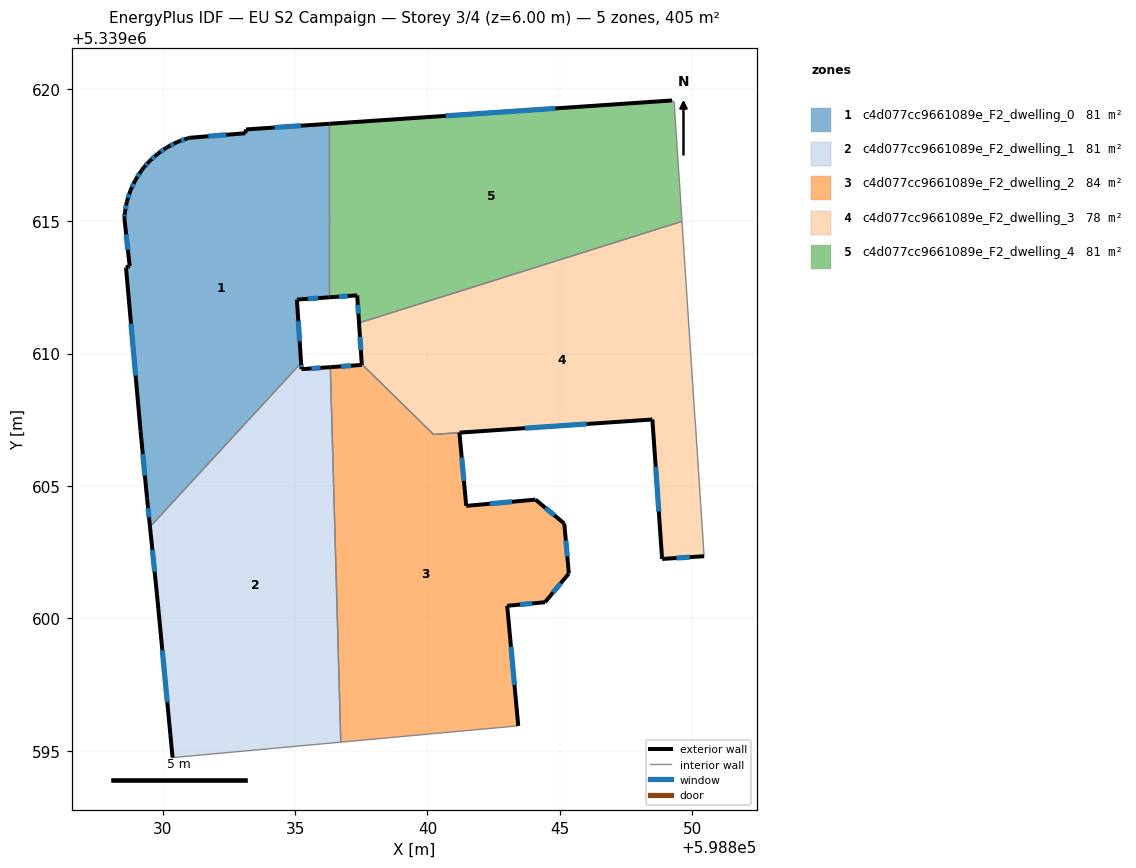
=== STOREY PLAN SPEC (per zone: floor XY polygon, exterior-wall plan segments, windows/doors) ===
zone 1: c4d077cc9661089e_F2_dwelling_0  (81.0 m²)
  floor: (598836.29, 5339618.67) (598836.29, 5339612.12) (598835.07, 5339612.04) (598835.23, 5339609.64) (598829.52, 5339603.45) (598829.41, 5339604.53) (598829.17, 5339607.07) (598828.62, 5339613.23) (598828.62, 5339613.25) (598828.76, 5339613.30) (598828.56, 5339615.11) (598828.57, 5339615.31) (598828.65, 5339615.74) (598828.78, 5339616.15) (598828.97, 5339616.55) (598829.20, 5339616.91) (598829.29, 5339617.03) (598829.49, 5339617.25) (598829.81, 5339617.54) (598830.17, 5339617.79) (598830.55, 5339617.99) (598830.96, 5339618.13) (598831.01, 5339618.14) (598833.12, 5339618.32) (598833.15, 5339618.46)
  exterior wall: (598828.62, 5339613.23) – (598829.17, 5339607.07)  [6.2 m]
    window: (598828.81, 5339611.13) – (598828.98, 5339609.16)  [1.9 m²]
  exterior wall: (598828.62, 5339613.25) – (598828.62, 5339613.23)  [0.0 m]
  exterior wall: (598828.76, 5339613.30) – (598828.62, 5339613.25)  [0.1 m]
  exterior wall: (598828.56, 5339615.11) – (598828.76, 5339613.30)  [1.8 m]
    window: (598828.62, 5339614.50) – (598828.69, 5339613.92)  [0.6 m²]
  exterior wall: (598828.57, 5339615.31) – (598828.56, 5339615.11)  [0.2 m]
    window: (598828.57, 5339615.24) – (598828.56, 5339615.18)  [0.1 m²]
  exterior wall: (598828.65, 5339615.74) – (598828.57, 5339615.31)  [0.4 m]
    window: (598828.62, 5339615.59) – (598828.60, 5339615.45)  [0.1 m²]
  exterior wall: (598828.78, 5339616.15) – (598828.65, 5339615.74)  [0.4 m]
    window: (598828.74, 5339616.01) – (598828.70, 5339615.88)  [0.1 m²]
  exterior wall: (598828.97, 5339616.55) – (598828.78, 5339616.15)  [0.4 m]
    window: (598828.91, 5339616.41) – (598828.85, 5339616.29)  [0.1 m²]
  exterior wall: (598829.20, 5339616.91) – (598828.97, 5339616.55)  [0.4 m]
    window: (598829.12, 5339616.79) – (598829.05, 5339616.67)  [0.1 m²]
  exterior wall: (598829.29, 5339617.03) – (598829.20, 5339616.91)  [0.1 m]
  exterior wall: (598829.49, 5339617.25) – (598829.29, 5339617.03)  [0.3 m]
    window: (598829.42, 5339617.17) – (598829.36, 5339617.10)  [0.1 m²]
  exterior wall: (598829.81, 5339617.54) – (598829.49, 5339617.25)  [0.4 m]
    window: (598829.70, 5339617.44) – (598829.60, 5339617.34)  [0.1 m²]
  exterior wall: (598830.17, 5339617.79) – (598829.81, 5339617.54)  [0.4 m]
    window: (598830.04, 5339617.70) – (598829.93, 5339617.62)  [0.1 m²]
  exterior wall: (598830.55, 5339617.99) – (598830.17, 5339617.79)  [0.4 m]
    window: (598830.42, 5339617.92) – (598830.30, 5339617.85)  [0.1 m²]
  exterior wall: (598830.96, 5339618.13) – (598830.55, 5339617.99)  [0.4 m]
    window: (598830.82, 5339618.08) – (598830.69, 5339618.04)  [0.1 m²]
  exterior wall: (598831.01, 5339618.14) – (598830.96, 5339618.13)  [0.0 m]
  exterior wall: (598833.12, 5339618.32) – (598831.01, 5339618.14)  [2.1 m]
    window: (598832.40, 5339618.26) – (598831.73, 5339618.20)  [0.6 m²]
  exterior wall: (598833.15, 5339618.46) – (598833.12, 5339618.32)  [0.1 m]
  exterior wall: (598836.30, 5339618.67) – (598833.15, 5339618.46)  [3.2 m]
    window: (598835.22, 5339618.60) – (598834.22, 5339618.53)  [1.0 m²]
  exterior wall: (598835.07, 5339612.04) – (598836.30, 5339612.12)  [1.2 m]
    window: (598835.49, 5339612.07) – (598835.88, 5339612.09)  [0.4 m²]
  exterior wall: (598835.23, 5339609.64) – (598835.07, 5339612.04)  [2.4 m]
    window: (598835.17, 5339610.46) – (598835.12, 5339611.22)  [0.7 m²]
  exterior wall: (598829.41, 5339604.53) – (598829.52, 5339603.45)  [1.1 m]
    window: (598829.45, 5339604.16) – (598829.49, 5339603.82)  [0.3 m²]
  exterior wall: (598829.17, 5339607.07) – (598829.41, 5339604.53)  [2.6 m]
    window: (598829.25, 5339606.20) – (598829.33, 5339605.39)  [0.8 m²]
  interior walls: 2
zone 2: c4d077cc9661089e_F2_dwelling_1  (81.0 m²)
  floor: (598836.33, 5339609.49) (598836.73, 5339595.33) (598830.38, 5339594.74) (598829.79, 5339600.89) (598829.52, 5339603.45) (598835.23, 5339609.64) (598835.24, 5339609.41)
  exterior wall: (598829.52, 5339603.45) – (598829.79, 5339600.89)  [2.6 m]
    window: (598829.61, 5339602.58) – (598829.70, 5339601.76)  [0.8 m²]
  exterior wall: (598835.24, 5339609.41) – (598835.23, 5339609.64)  [0.2 m]
    window: (598835.24, 5339609.49) – (598835.23, 5339609.56)  [0.1 m²]
  exterior wall: (598836.33, 5339609.49) – (598835.24, 5339609.41)  [1.1 m]
    window: (598835.96, 5339609.46) – (598835.61, 5339609.43)  [0.3 m²]
  exterior wall: (598829.79, 5339600.89) – (598830.38, 5339594.74)  [6.2 m]
    window: (598829.99, 5339598.80) – (598830.18, 5339596.83)  [1.9 m²]
  interior walls: 3
zone 3: c4d077cc9661089e_F2_dwelling_2  (84.0 m²)
  floor: (598841.20, 5339607.01) (598841.46, 5339604.25) (598844.08, 5339604.48) (598845.16, 5339603.58) (598845.34, 5339601.70) (598844.44, 5339600.61) (598843.01, 5339600.47) (598843.43, 5339595.94) (598836.73, 5339595.33) (598836.33, 5339609.49) (598837.52, 5339609.57) (598837.52, 5339609.60) (598840.23, 5339606.95)
  exterior wall: (598845.34, 5339601.70) – (598845.16, 5339603.58)  [1.9 m]
    window: (598845.28, 5339602.34) – (598845.22, 5339602.94)  [0.6 m²]
  exterior wall: (598844.44, 5339600.61) – (598845.34, 5339601.70)  [1.4 m]
    window: (598844.74, 5339600.98) – (598845.03, 5339601.33)  [0.4 m²]
  exterior wall: (598843.01, 5339600.47) – (598844.44, 5339600.61)  [1.4 m]
    window: (598843.49, 5339600.52) – (598843.95, 5339600.56)  [0.4 m²]
  exterior wall: (598843.43, 5339595.94) – (598843.01, 5339600.47)  [4.6 m]
    window: (598843.28, 5339597.48) – (598843.15, 5339598.93)  [1.4 m²]
  exterior wall: (598837.52, 5339609.57) – (598836.33, 5339609.49)  [1.2 m]
    window: (598837.12, 5339609.54) – (598836.74, 5339609.51)  [0.4 m²]
  exterior wall: (598837.52, 5339609.60) – (598837.52, 5339609.57)  [0.0 m]
  exterior wall: (598841.46, 5339604.25) – (598841.20, 5339607.01)  [2.8 m]
    window: (598841.38, 5339605.19) – (598841.29, 5339606.07)  [0.9 m²]
  exterior wall: (598844.08, 5339604.48) – (598841.46, 5339604.25)  [2.6 m]
    window: (598843.19, 5339604.40) – (598842.35, 5339604.33)  [0.8 m²]
  exterior wall: (598845.16, 5339603.58) – (598844.08, 5339604.48)  [1.4 m]
    window: (598844.79, 5339603.89) – (598844.45, 5339604.18)  [0.4 m²]
  interior walls: 4
zone 4: c4d077cc9661089e_F2_dwelling_3  (78.0 m²)
  floor: (598849.61, 5339614.99) (598850.09, 5339607.62) (598850.12, 5339607.30) (598850.44, 5339602.35) (598848.86, 5339602.24) (598848.49, 5339607.51) (598840.23, 5339606.95) (598837.52, 5339609.60) (598837.42, 5339611.16)
  exterior wall: (598837.42, 5339611.16) – (598837.52, 5339609.60)  [1.6 m]
    window: (598837.45, 5339610.63) – (598837.48, 5339610.13)  [0.5 m²]
  exterior wall: (598848.86, 5339602.24) – (598850.44, 5339602.35)  [1.6 m]
    window: (598849.40, 5339602.28) – (598849.90, 5339602.31)  [0.5 m²]
  exterior wall: (598848.49, 5339607.51) – (598848.86, 5339602.24)  [5.3 m]
    window: (598848.62, 5339605.72) – (598848.73, 5339604.04)  [1.6 m²]
  exterior wall: (598841.21, 5339607.01) – (598848.49, 5339607.51)  [7.3 m]
    window: (598843.69, 5339607.18) – (598846.01, 5339607.34)  [2.2 m²]
  interior walls: 6
zone 5: c4d077cc9661089e_F2_dwelling_4  (81.0 m²)
  floor: (598849.32, 5339619.48) (598849.32, 5339619.32) (598849.61, 5339614.99) (598837.42, 5339611.16) (598837.35, 5339612.20) (598836.29, 5339612.12) (598836.29, 5339618.67) (598849.23, 5339619.55)
  exterior wall: (598837.35, 5339612.20) – (598837.42, 5339611.16)  [1.0 m]
    window: (598837.37, 5339611.84) – (598837.39, 5339611.51)  [0.3 m²]
  exterior wall: (598836.30, 5339612.12) – (598837.35, 5339612.20)  [1.1 m]
    window: (598836.65, 5339612.15) – (598836.99, 5339612.17)  [0.3 m²]
  exterior wall: (598849.23, 5339619.55) – (598836.30, 5339618.67)  [13.0 m]
    window: (598844.83, 5339619.25) – (598840.70, 5339618.97)  [4.0 m²]
  interior walls: 5

=== DERIVED (storey summary) ===
Building: EU S2 Campaign
Storey: 3 of 4  (floor level z = 6.00 m)
Storey gross floor area: 404.9 m²
Zones on this storey: 5
  - c4d077cc9661089e_F2_dwelling_0: floor 81.0 m²; exterior wall 25.0 m (75.1 m²); 18 window(s) 7.5 m²; WWR 10.0%
  - c4d077cc9661089e_F2_dwelling_1: floor 81.0 m²; exterior wall 10.1 m (30.2 m²); 4 window(s) 3.1 m²; WWR 10.2%
  - c4d077cc9661089e_F2_dwelling_2: floor 84.0 m²; exterior wall 17.3 m (52.0 m²); 8 window(s) 5.3 m²; WWR 10.2%
  - c4d077cc9661089e_F2_dwelling_3: floor 78.0 m²; exterior wall 15.7 m (47.2 m²); 4 window(s) 4.8 m²; WWR 10.2%
  - c4d077cc9661089e_F2_dwelling_4: floor 81.0 m²; exterior wall 15.1 m (45.2 m²); 3 window(s) 4.6 m²; WWR 10.2%
Zone adjacency (shared interzone walls):
  - c4d077cc9661089e_F2_dwelling_0 ↔ c4d077cc9661089e_F2_dwelling_1
  - c4d077cc9661089e_F2_dwelling_0 ↔ c4d077cc9661089e_F2_dwelling_4
  - c4d077cc9661089e_F2_dwelling_1 ↔ c4d077cc9661089e_F2_dwelling_2
  - c4d077cc9661089e_F2_dwelling_2 ↔ c4d077cc9661089e_F2_dwelling_3
  - c4d077cc9661089e_F2_dwelling_3 ↔ c4d077cc9661089e_F2_dwelling_4